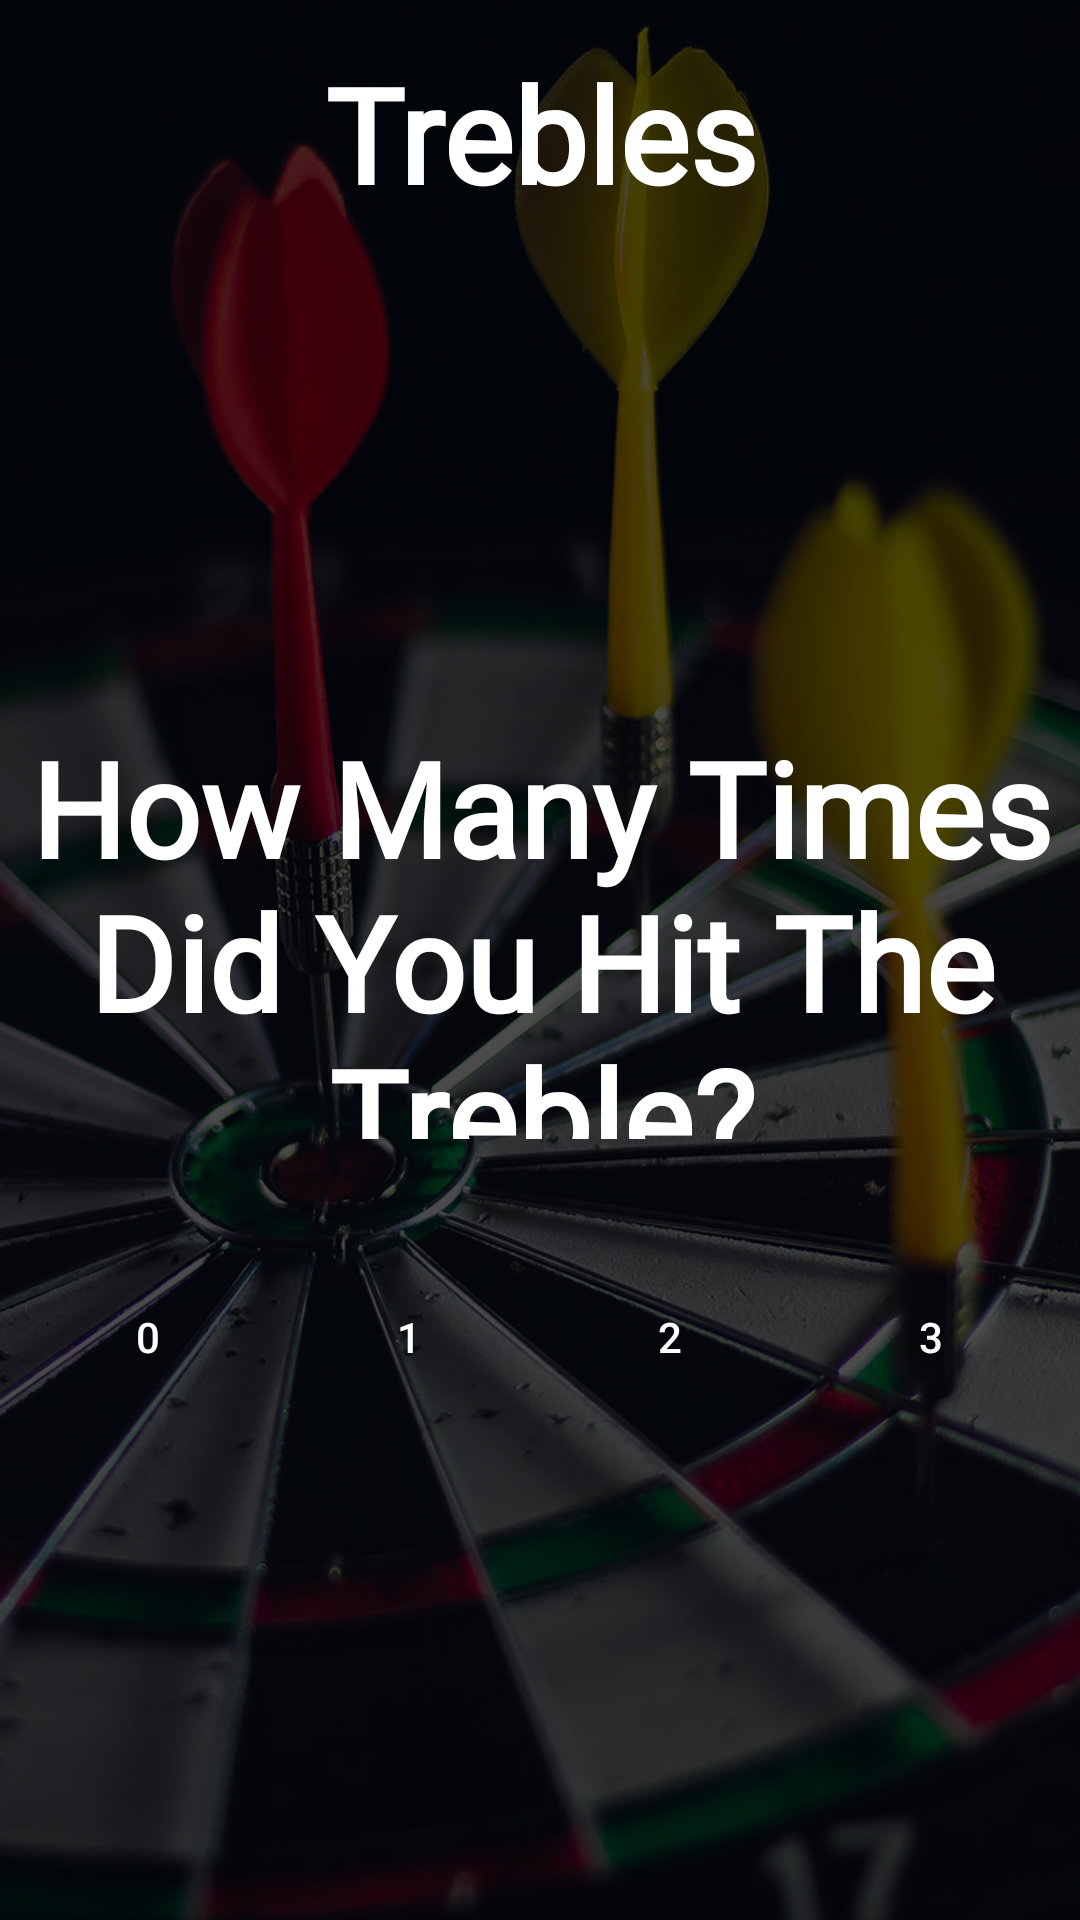

Here is an Android app screen rendered from its layout file. Give the layout XML and the strings, colors and styles it references.
<!-- AndroidManifest.xml: application theme Theme.DartsGlobal -->
<!-- res/layout/activity_trebles.xml -->
<?xml version="1.0" encoding="utf-8"?>
<androidx.constraintlayout.widget.ConstraintLayout xmlns:android="http://schemas.android.com/apk/res/android"
    xmlns:app="http://schemas.android.com/apk/res-auto"
    xmlns:tools="http://schemas.android.com/tools"
    android:layout_width="match_parent"
    android:layout_height="match_parent"
    android:background="@drawable/bg"
    tools:context=".Trebles">

    <View
        android:layout_width="match_parent"
        android:layout_height="match_parent"
        android:background="#B3000000" />

    <ScrollView
        android:layout_width="match_parent"
        android:layout_height="match_parent"
        android:fillViewport="true"
        tools:layout_editor_absoluteX="-77dp"
        tools:layout_editor_absoluteY="-25dp">

        <androidx.constraintlayout.widget.ConstraintLayout
            android:layout_width="match_parent"
            android:layout_height="match_parent">

            <TextView
                android:id="@+id/textView3"
                android:layout_width="393dp"
                android:layout_height="140dp"
                android:fontFamily="@font/anton"
                android:gravity="center"
                android:text="How Many Times Did You Hit The Treble?"
                android:textColor="@color/white"
                android:textSize="44sp"
                android:textStyle="bold"
                app:layout_constraintBottom_toBottomOf="parent"
                app:layout_constraintEnd_toEndOf="parent"
                app:layout_constraintHorizontal_bias="0.5"
                app:layout_constraintHorizontal_chainStyle="packed"
                app:layout_constraintStart_toStartOf="parent"
                app:layout_constraintTop_toBottomOf="@+id/editTreble"
                app:layout_constraintVertical_bias="0.0" />

            <TextView
                android:id="@+id/textView1"
                android:layout_width="wrap_content"
                android:layout_height="wrap_content"
                android:layout_marginTop="8dp"
                android:fontFamily="@font/anton"
                android:gravity="center"
                android:text="Trebles"
                android:textColor="@color/white"
                android:textSize="44sp"
                android:textStyle="bold"
                app:layout_constraintBottom_toBottomOf="parent"
                app:layout_constraintEnd_toEndOf="parent"
                app:layout_constraintHorizontal_bias="0.5"
                app:layout_constraintHorizontal_chainStyle="packed"
                app:layout_constraintStart_toStartOf="parent"
                app:layout_constraintTop_toTopOf="parent"
                app:layout_constraintVertical_bias="0.012" />

            <TextView
                android:id="@+id/editTreble"
                android:layout_width="400dp"
                android:layout_height="150dp"
                android:layout_marginStart="8dp"
                android:layout_marginTop="16dp"
                android:layout_marginEnd="8dp"
                android:background="@drawable/input_background"
                android:gravity="center"
                android:textColor="@color/white"
                android:textSize="50sp"
                app:layout_constraintEnd_toEndOf="parent"
                app:layout_constraintHorizontal_bias="0.5"
                app:layout_constraintStart_toStartOf="parent"
                app:layout_constraintTop_toBottomOf="@+id/textView1" />

            <Button
                android:id="@+id/button1"
                android:layout_width="75dp"
                android:layout_height="100dp"
                android:layout_marginTop="16dp"
                android:background="@drawable/input_background"
                android:text="1"

                android:textColor="@color/white"
                app:layout_constraintBottom_toBottomOf="@+id/button2"
                app:layout_constraintEnd_toStartOf="@+id/button2"
                app:layout_constraintHorizontal_bias="0.5"
                app:layout_constraintStart_toEndOf="@+id/button0"
                app:layout_constraintTop_toBottomOf="@+id/textView3" />

            <Button
                android:id="@+id/button0"
                android:layout_width="75dp"
                android:layout_height="100dp"
                android:background="@drawable/input_background"
                android:text="0"
                android:textColor="@color/white"
                app:layout_constraintBottom_toBottomOf="@+id/button1"
                app:layout_constraintEnd_toStartOf="@+id/button1"
                app:layout_constraintHorizontal_bias="0.5"
                app:layout_constraintStart_toStartOf="parent"
                app:layout_constraintTop_toTopOf="@+id/button1" />

            <Button
                android:id="@+id/button2"
                android:layout_width="75dp"
                android:layout_height="100dp"
                android:background="@drawable/input_background"
                android:gravity="center"
                android:text="2"
                android:textColor="@color/white"
                app:layout_constraintBottom_toBottomOf="@+id/button3"
                app:layout_constraintEnd_toStartOf="@+id/button3"
                app:layout_constraintHorizontal_bias="0.5"
                app:layout_constraintStart_toEndOf="@+id/button1"
                app:layout_constraintTop_toTopOf="@+id/button3" />


            <Button
                android:id="@+id/button3"
                android:layout_width="75dp"
                android:layout_height="100dp"
                android:layout_marginTop="16dp"
                android:background="@drawable/input_background"
                android:gravity="center"
                android:text="3"
                android:textColor="@color/white"
                app:layout_constraintEnd_toEndOf="parent"
                app:layout_constraintHorizontal_bias="0.5"
                app:layout_constraintStart_toEndOf="@+id/button2"
                app:layout_constraintTop_toBottomOf="@+id/textView3" />

            <TextView
                android:id="@+id/editScore"
                android:layout_width="375dp"
                android:layout_height="100dp"
                android:layout_marginTop="16dp"
                android:background="@drawable/input_background"
                android:gravity="center"
                android:textColor="@color/white"
                app:layout_constraintEnd_toEndOf="parent"
                app:layout_constraintHorizontal_bias="0.5"
                app:layout_constraintStart_toStartOf="parent"
                app:layout_constraintTop_toBottomOf="@+id/button2" />

        </androidx.constraintlayout.widget.ConstraintLayout>


    </ScrollView>

</androidx.constraintlayout.widget.ConstraintLayout>
<!-- resources referenced by this layout -->
<resources>
  <color name="white">#FFFFFFFF</color>
  <!-- drawable bg: jpg bitmap (drawable, 159720 bytes) -->
  <style name="Theme.DartsGlobal" parent="Theme.Design.Light.NoActionBar">
          
          <item name="colorPrimary">@color/purple_500</item>
          <item name="colorPrimaryVariant">@color/purple_700</item>
          <item name="colorOnPrimary">@color/white</item>
          
          <item name="colorSecondary">@color/teal_200</item>
          <item name="colorSecondaryVariant">@color/teal_700</item>
          <item name="colorOnSecondary">@color/black</item>
          
          <item name="android:statusBarColor" tools:targetApi="l">?attr/colorPrimaryVariant</item>
          
      </style>
  <color name="purple_500">#000000</color>
  <color name="purple_700">#373639</color>
  <color name="teal_200">#FF03DAC5</color>
  <color name="teal_700">#FF018786</color>
  <color name="black">#FF000000</color>
</resources>
